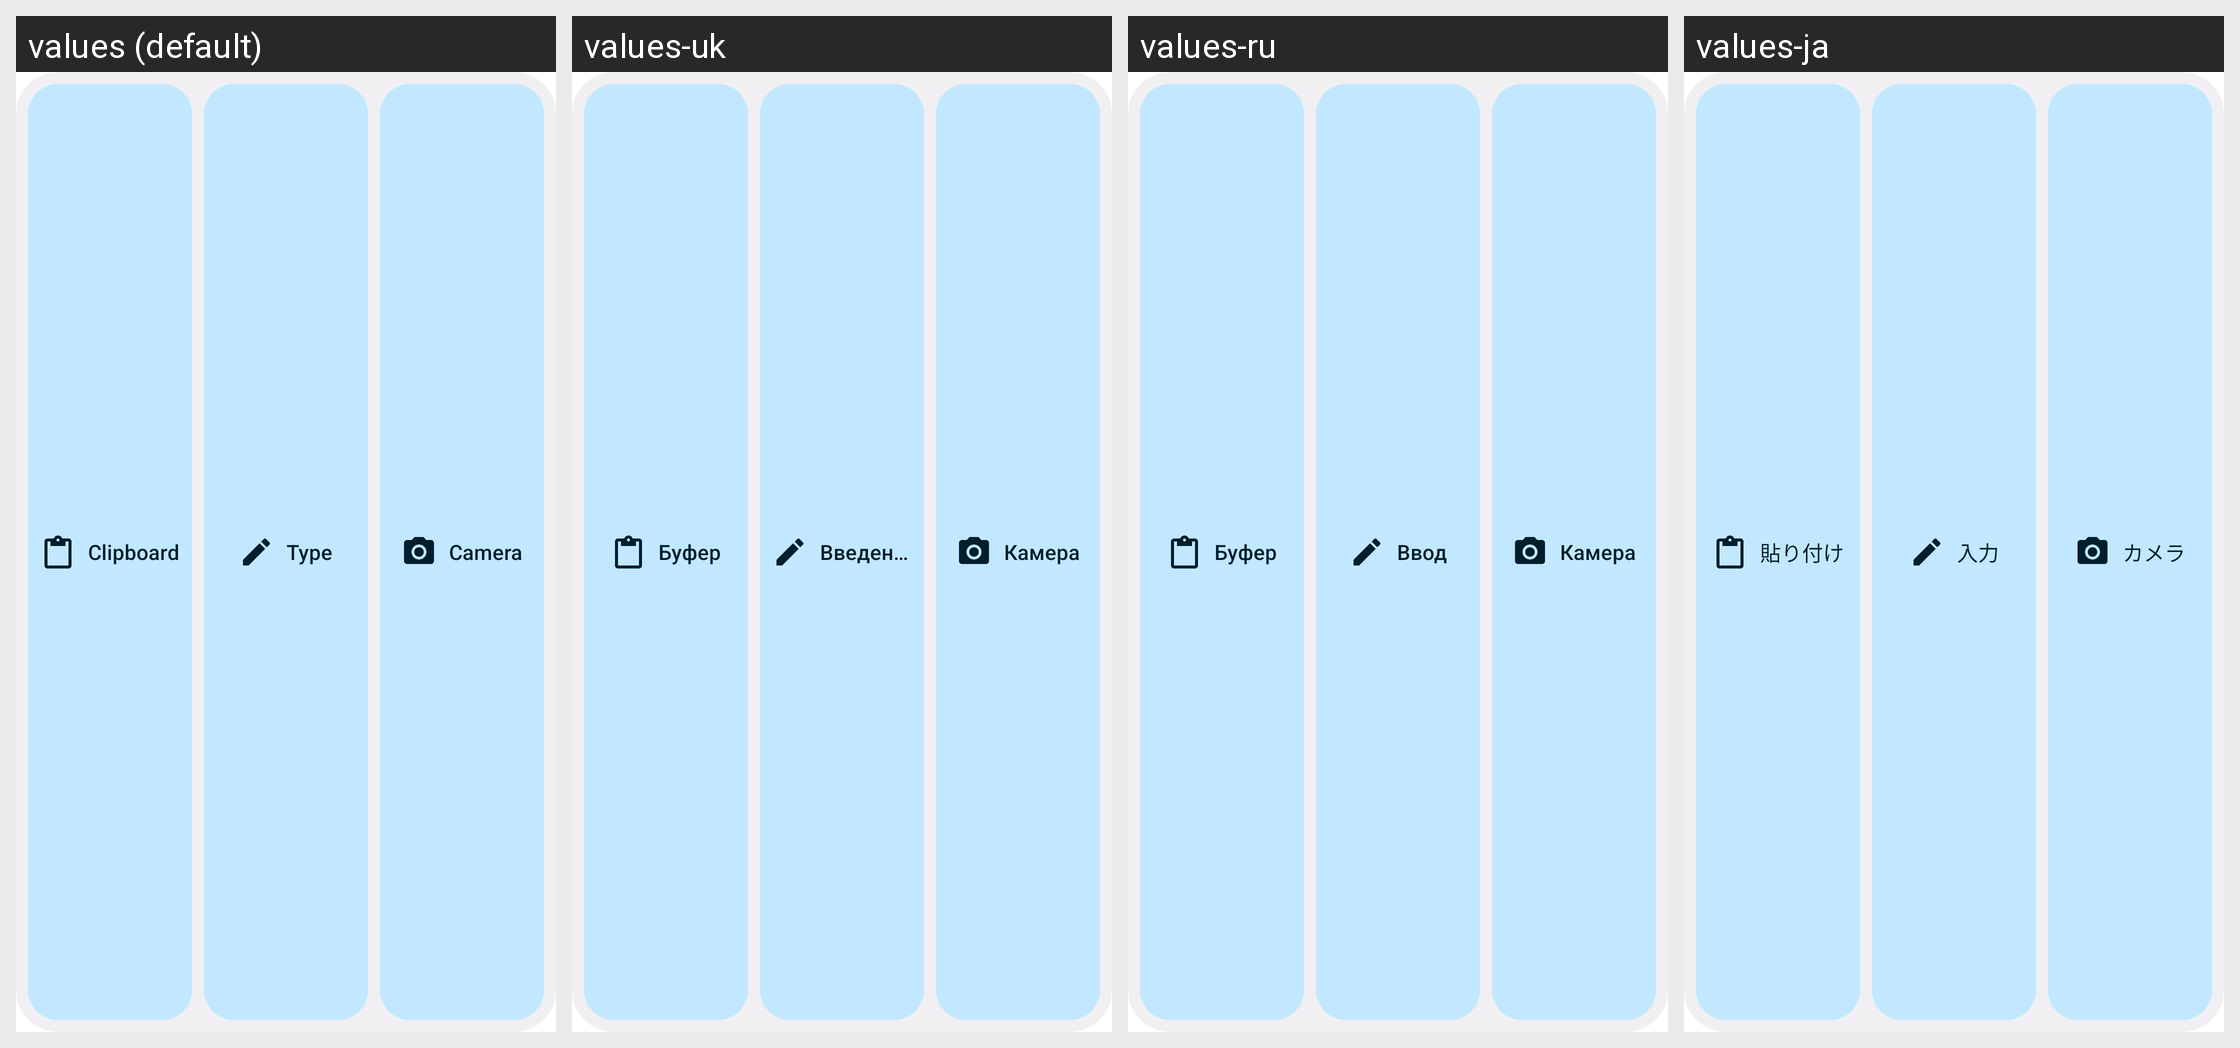

Locale-by-locale string values for the Android screen shown in this grid:
Android screen res/layout/widget_mozhi.xml rendered under 4 locales, left to right: values (default), values-uk, values-ru, values-ja. Device: Nexus 5 (rendered at 1080×1920; each locale shown at half size, 540×960, under a caption strip naming it); theme Theme.MaterialComponents.DayNight.NoActionBar.
Other locales in the repository, not shown: values-ar, values-de, values-es, values-fr, values-hi, values-in, values-it, values-ko, values-nl, values-pl, values-pt, values-ta, values-tr, values-vi, values-zh.
Strings drawn on this screen, with the default value and each locale's value (text and hints the layout hard-codes, and strings that could not be matched under every locale, appear in the picture but are not listed):

widget_clipboard_label
  values: Clipboard
  values-uk: Буфер
  values-ru: Буфер
  values-ja: 貼り付け

widget_type_label
  values: Type
  values-uk: Введення
  values-ru: Ввод
  values-ja: 入力

widget_camera_label
  values: Camera
  values-uk: Камера
  values-ru: Камера
  values-ja: カメラ
